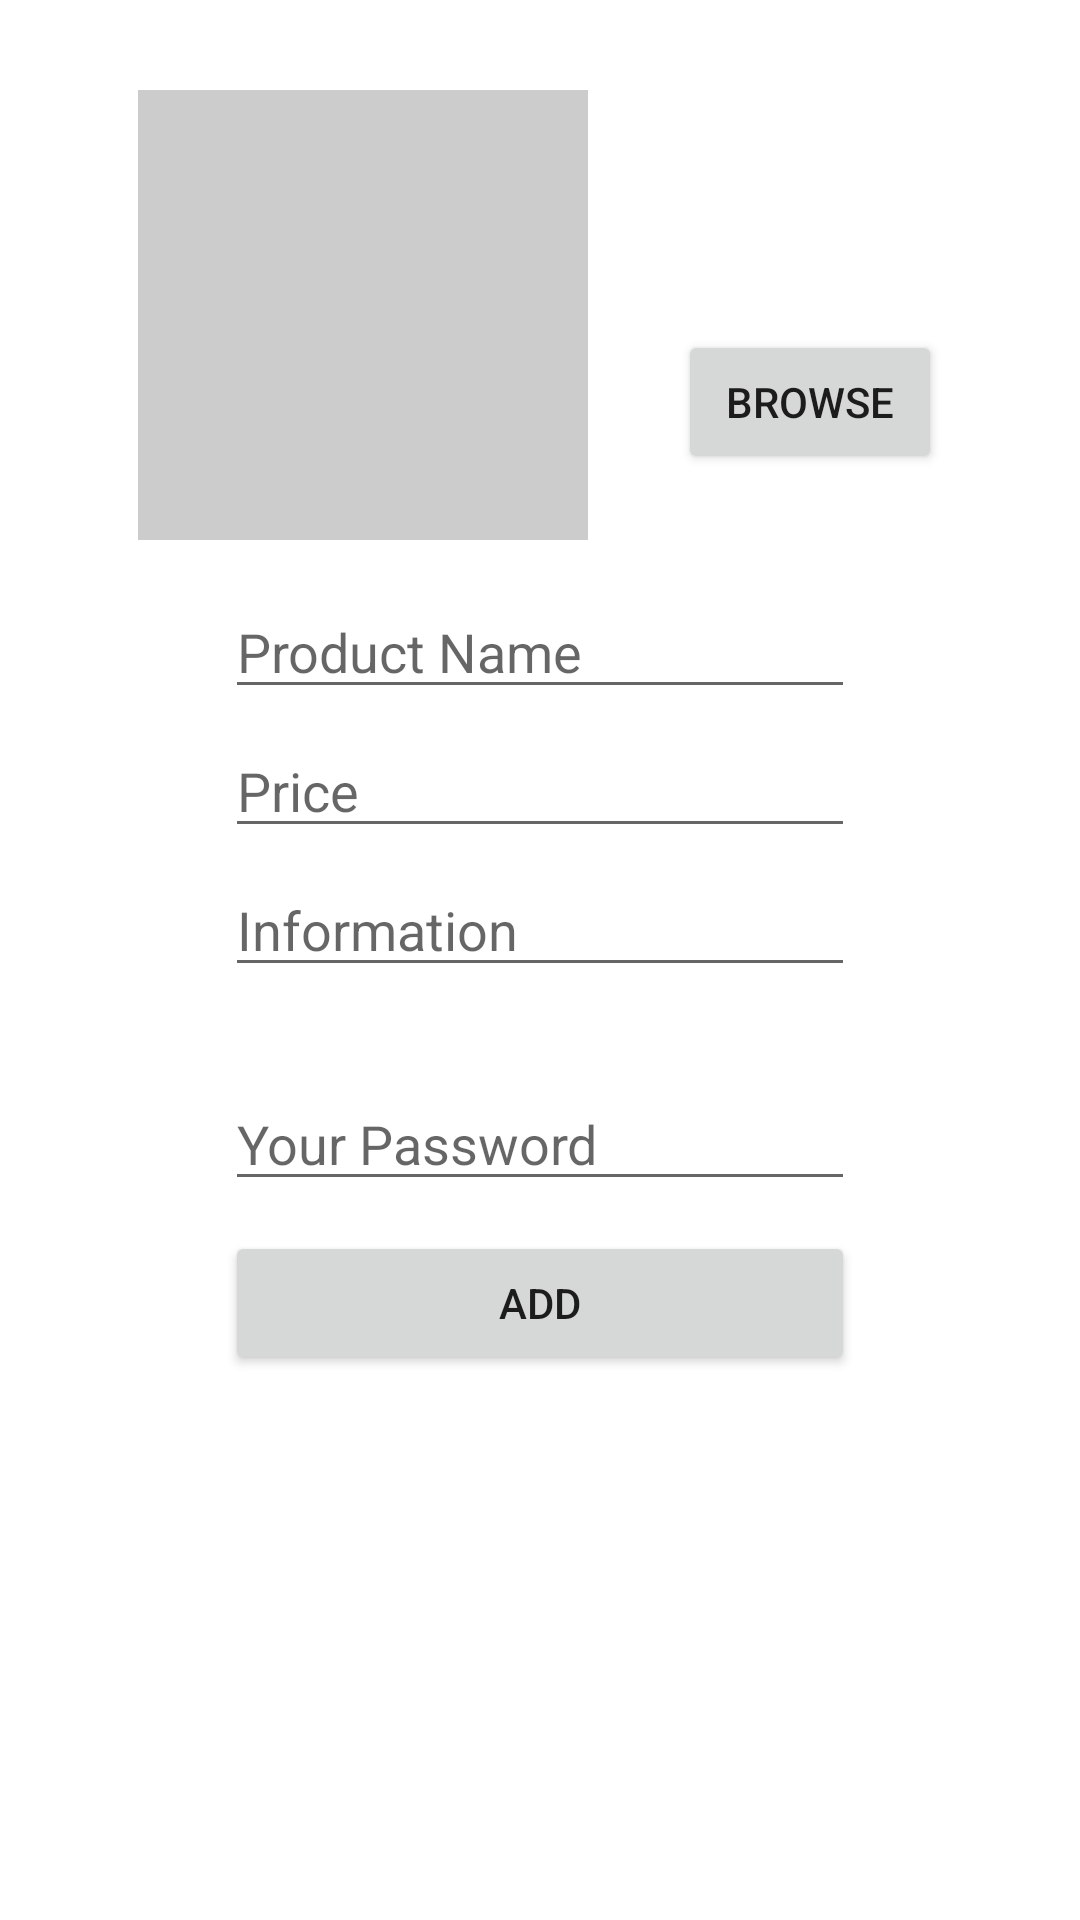

The Android layout XML behind this screen, and the referenced resources:
<!-- AndroidManifest.xml: application theme Theme.Mstore -->
<!-- res/layout/activity_add_product.xml -->
<?xml version="1.0" encoding="utf-8"?>
<LinearLayout xmlns:android="http://schemas.android.com/apk/res/android"
    xmlns:app="http://schemas.android.com/apk/res-auto"
    xmlns:tools="http://schemas.android.com/tools"
    android:layout_width="match_parent"
    android:layout_height="match_parent"
    android:orientation="vertical"
    tools:context=".ui.MyList.AddProduct">
    <LinearLayout
        android:layout_width="wrap_content"
        android:layout_height="wrap_content"
        android:layout_gravity="center_horizontal"
        android:layout_marginTop="30dp">

        <ImageView
            android:id="@+id/imageViewProduct"

            android:layout_width="150dp"
            android:layout_height="150dp"
            android:background="#33000000"

            android:layout_marginBottom="5dp"
            />

        <Button
            android:id="@+id/browseProduct"
            android:layout_width="wrap_content"
            android:layout_height="wrap_content"
            android:layout_marginBottom="20dp"
            android:layout_marginLeft="30dp"
            android:layout_marginTop="80dp"
            android:text="Browse"

            android:layout_marginStart="30dp" />
    </LinearLayout>
    <LinearLayout
        android:layout_width="wrap_content"
        android:layout_height="wrap_content"
        android:orientation="vertical"
        android:layout_gravity="center_horizontal"
        android:layout_marginTop="10dp">


        <EditText
            android:id="@+id/productNameAdd"
            android:layout_width="wrap_content"
            android:layout_height="wrap_content"
            android:layout_weight="1"
            android:ems="10"
            android:inputType="textPersonName"
            android:hint="@string/product_name"
            />

        <EditText
            android:id="@+id/productPriceAdd"
            android:layout_width="match_parent"
            android:layout_height="wrap_content"
            android:layout_weight="1"
            android:ems="10"
            android:inputType="number"
            android:hint="@string/price"
            android:layout_marginTop="5dp"/>

        <EditText
            android:id="@+id/infoProductAdd"
            android:layout_width="match_parent"
            android:layout_height="wrap_content"
            android:layout_weight="1"
            android:ems="10"
            android:inputType="textPersonName"
            android:hint="@string/information"
            android:layout_marginTop="5dp"/>

        <EditText
            android:id="@+id/userPassAdd"
            android:layout_width="match_parent"
            android:layout_height="wrap_content"
            android:layout_weight="1"
            android:ems="10"
            android:inputType="textPassword"
            android:hint="@string/your_password"
            android:layout_marginTop="30dp"/>

        <Button
            android:id="@+id/AddSubmit"
            android:layout_marginTop="10dp"
            android:layout_width="match_parent"
            android:layout_height="wrap_content"
            android:layout_weight="1"
            android:text="Add" />
    </LinearLayout>


</LinearLayout>
<!-- resources referenced by this layout -->
<resources>
  <string name="information">Information</string>
  <string name="price">Price</string>
  <string name="product_name">Product Name</string>
  <string name="your_password">Your Password</string>
  <style name="Theme.Mstore" parent="Theme.MaterialComponents.DayNight.DarkActionBar">
          
          
          
          
          <item name="colorPrimary">@color/mPurpleBack</item>
          <item name="colorPrimaryVariant">@color/mPurple</item>
          <item name="colorOnPrimary">@color/textColor</item>
          
          <item name="colorSecondary">@color/teal_200</item>
          <item name="colorSecondaryVariant">@color/teal_700</item>
          <item name="colorOnSecondary">@color/black</item>
          
          <item name="android:statusBarColor" tools:targetApi="l">?attr/colorPrimaryVariant</item>
          
      </style>
  <color name="mPurpleBack">#232F34</color>
  <color name="mPurple">#344955</color>
  <color name="textColor">#F9AA33</color>
  <color name="teal_200">#FF03DAC5</color>
  <color name="teal_700">#FF018786</color>
  <color name="black">#FF000000</color>
</resources>
